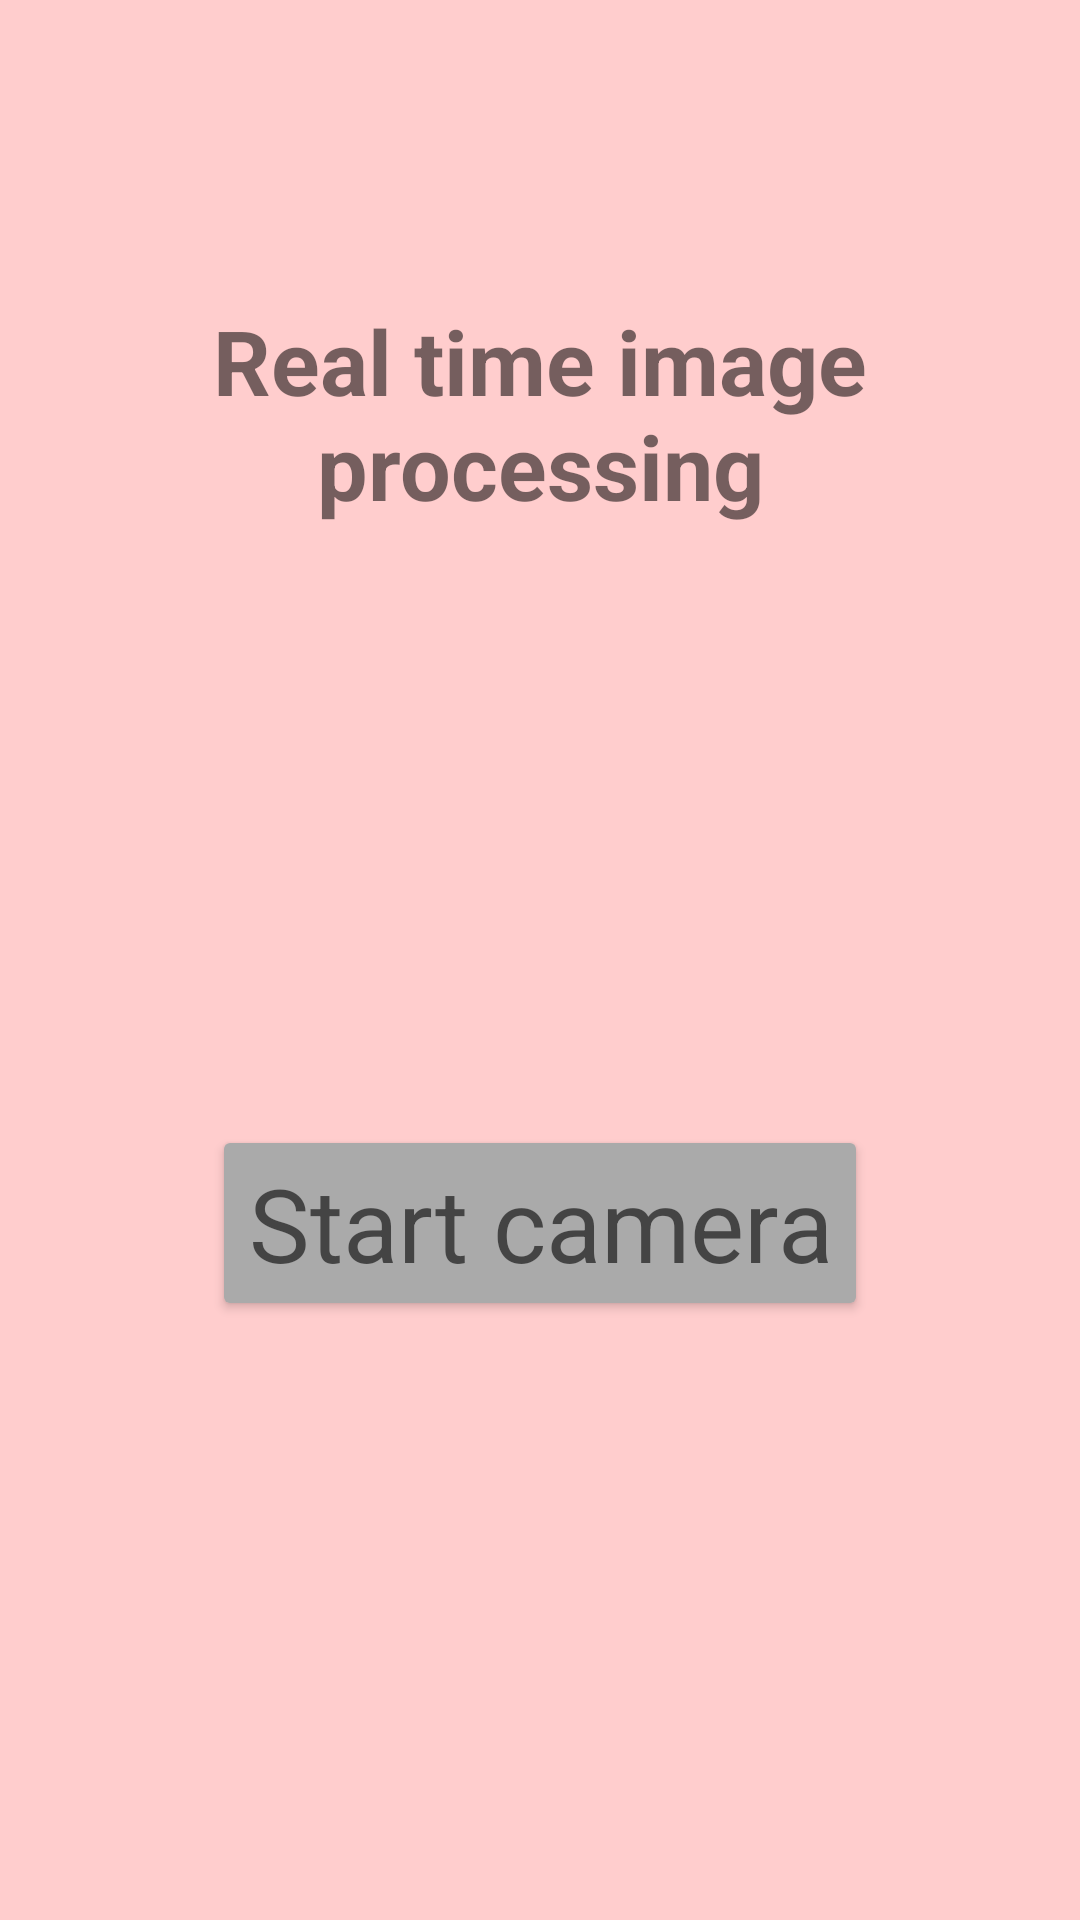

Write the Android layout XML for this screen, with the resource values it uses.
<!-- AndroidManifest.xml: activity theme AppTheme -->
<!-- res/layout/activity_main.xml -->
<?xml version="1.0" encoding="utf-8"?>
<androidx.constraintlayout.widget.ConstraintLayout xmlns:android="http://schemas.android.com/apk/res/android"
    xmlns:app="http://schemas.android.com/apk/res-auto"
    xmlns:tools="http://schemas.android.com/tools"
    android:id="@+id/constraintLayout"
    android:layout_width="match_parent"
    android:layout_height="match_parent"
    android:background="#FFAEAE"
    android:backgroundTint="#DF6161"
    android:backgroundTintMode="screen">

    <TextView
        android:id="@+id/textView"
        android:layout_width="wrap_content"
        android:layout_height="wrap_content"
        android:layout_marginTop="100dp"
        android:text="@string/welcome_text"
        android:textAlignment="center"
        android:textSize="30sp"
        android:textStyle="bold"
        app:layout_constraintEnd_toEndOf="parent"
        app:layout_constraintStart_toStartOf="parent"
        app:layout_constraintTop_toTopOf="parent" />

    <Button
        android:id="@+id/button"
        android:layout_width="wrap_content"
        android:layout_height="wrap_content"
        android:backgroundTint="#AAAAAA"
        android:backgroundTintMode="src_in"
        android:text="@string/camera_on_button"
        android:textAppearance="@style/TextAppearance.AppCompat.Display1"
        app:layout_constraintBottom_toBottomOf="parent"
        app:layout_constraintEnd_toEndOf="parent"
        app:layout_constraintStart_toStartOf="parent"
        app:layout_constraintTop_toBottomOf="@+id/textView" />
</androidx.constraintlayout.widget.ConstraintLayout>
<!-- resources referenced by this layout -->
<resources>
  <string name="camera_on_button">Start camera</string>
  <string name="welcome_text">Real time image processing</string>
  <style name="AppTheme" parent="Theme.MaterialComponents.Light.NoActionBar">
          <item name="colorPrimary">@color/colorPrimary</item>
          <item name="colorSecondary">@color/colorSecondary</item>
          <item name="android:windowNoTitle">true</item>
          <item name="android:windowFullscreen">true</item>
      </style>
  <color name="colorPrimary">#1F3168</color>
  <color name="colorSecondary">#085732</color>
</resources>
